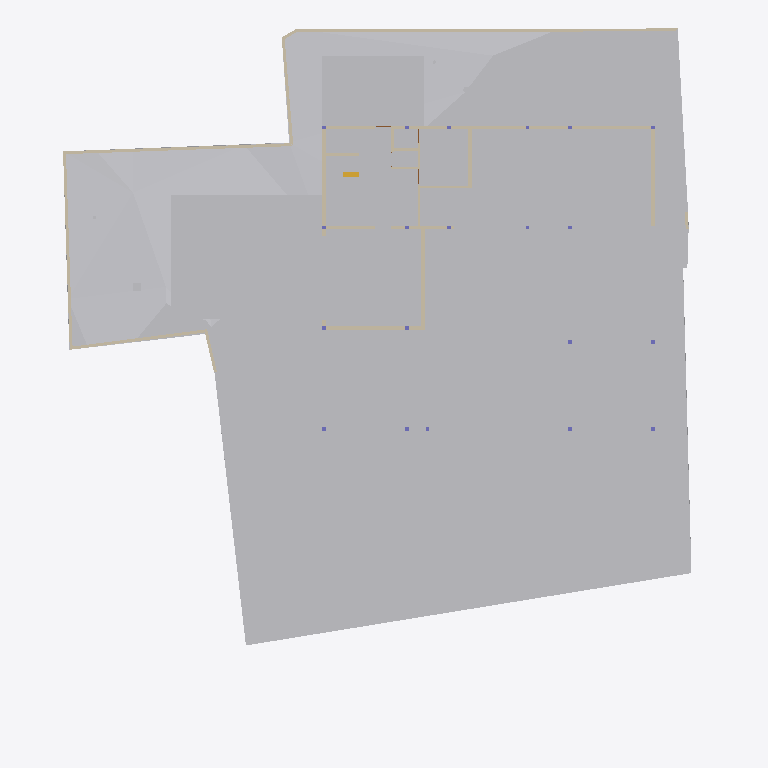
Plan cut of the same IFC building model at storey 'Footing' (level -3.50 m, cut at -2.10 m), seen from above with north up, elements coloured by IFC class: 22 walls (beige), 13 other elements (light grey), 1 stair flight (yellow). Cut surfaces are drawn darker.
Extent 40.0 m × 44.2 m × 15.4 m (x, y, z). Storeys (6): Footing at -3.50 m; GF at -2.55 m; FF Lvl at 0.00 m; FF at 0.45 m; FF Lintel at 3.15 m; SF at 3.65 m. Elements (433): 132 IfcBeam, 66 IfcWall, 37 IfcWindow, 30 IfcFurniture, 24 IfcSlab, 23 IfcGeographicElement, 21 IfcColumn, 19 IfcFooting, 17 IfcDoor, 14 IfcSanitaryTerminal, 13 IfcCovering, 8 IfcUnitaryEquipment.

HEADER;
FILE_DESCRIPTION(('ViewDefinition [CoordinationView]'),'2;1');
FILE_NAME('Manilal.ifc','2025-07-09T18:48:09+05:30',(),(),'IfcOpenShell 0.8.3-alpha250613','Bonsai 0.8.3-alpha250613-9b8357c','');
FILE_SCHEMA(('IFC4X3'));
ENDSEC;
DATA;
#1480=IFCPROJECT('2TuuvCHJz54PsFPcraEbH$',$,'My Project',$,$,$,$,(#3,#128),#1481);
#3305=IFCSITE('0lpfVeOW52QfroqLYyHNY2',$,'My Site',$,$,#26,$,$,$,$,$,$,$,$);
#3313=IFCBUILDING('0MzaWOaS178x5FMqOflU3C',$,'My Building',$,$,#25,$,$,$,$,$,$);
#2081=IFCBUILDINGSTOREY('09kFoqoxrCvB1_fcEsMZsQ',$,'FF',$,$,#217,$,$,$,$);
#2986=IFCBUILDINGSTOREY('0zoFHJ9PnFW80M$mIVDQW3',$,'GF',$,$,#14477,$,$,$,$);
#17145=IFCBUILDINGSTOREY('0MckaoTknA3edZMUNhTyAK',$,'SF',$,$,#17254,$,$,$,$);
#20035=IFCBUILDINGSTOREY('3LpnsPikv4mRTBpfC3WQtx',$,'FF Lvl',$,$,#20051,$,$,$,$);
#23582=IFCBUILDINGSTOREY('0DtUgpQ1b6nBmkLmvc_ehu',$,'FF Lintel',$,$,#23767,$,$,$,$);
#459032=IFCBUILDINGSTOREY('2nxT8wHGnDX9t8LjuK$yoz',$,'Footing',$,$,#459177,$,$,$,$);
#457595=IFCGEOGRAPHICELEMENT('1mqx3WFMb0_xZzgY5_pKpf',$,'Site',$,$,$,#458342,$,.TERRAIN.);
#459974=IFCEARTHWORKSCUT('1orBtrQ6r9QBXstUuMTyak',$,'Cut',$,$,#462420,#459987,$,.BASE_EXCAVATION.);
#461213=IFCEARTHWORKSCUT('2x49TXK193K9MJc3CK9x_n',$,'Cut',$,$,#461251,#461226,$,.BASE_EXCAVATION.);
#460540=IFCEARTHWORKSCUT('3NfQzW2p90kemh8IGcUxhf',$,'roader',$,$,#461135,#461124,$,.PAVEMENTMILLING.);
#19398=IFCVEHICLE('0rzGDxo0H1CRYsT$ARQpVS',$,'Vehicle',$,$,#245789,#19411,$,$);
#93186=IFCVEHICLE('09kCGSf$LDBwv0agp2PRhM',$,'Vehicle',$,$,#245794,#93199,$,$);
#229124=IFCWALL('3MfSYaOiTA4AjSKpPvRhyi',$,'Wall',$,$,#395482,#229135,$,$);
#171459=IFCFURNITURE('2eCSdMrzH5F8FKRq_Kat7X',$,'Furniture',$,$,#326586,#171491,$,$);
#458600=IFCEARTHWORKSCUT('1mWbU5HzzEJhXq8eVfqHmk',$,'Cut',$,$,#458740,#458613,$,.BASE_EXCAVATION.);
#28186=IFCWALL('2UlyJbGOL47vem9W3W5T7b',$,'Wall',$,$,#214889,#28197,$,$);
#214630=IFCWALL('1v3BeDslv3W8LfR3WiqTEd',$,'Wall',$,$,#214830,#214641,$,$);
#170412=IFCWALL('02QSUeXF96zws6rSEwOtxB',$,'Wall',$,$,#363385,#170423,$,$);
#323032=IFCFURNITURE('22FL70C_91$9Siy4CzgYVV',$,'Furniture',$,$,#323068,#323043,$,$);
#27353=IFCWALL('2Y2Bm57Cb8Exxz7st0aRUc',$,'Wall',$,$,#214921,#27364,$,$);
#14810=IFCWALL('1YbjuILpv4AxLe7Ucp54z8',$,'Wall',$,$,#468852,#14821,$,$);
#186191=IFCWALL('1Esm3AND1CI8J4fqgYsqen',$,'Wall',$,$,#186360,#186202,$,$);
#29467=IFCWALL('2U66_ERPrD$A$2PTOc1bPA',$,'Wall',$,$,#452475,#29478,$,$);
#14894=IFCWALL('3LM7Pm6Iv8$Bf3kD16vEYX',$,'Wall',$,$,#461757,#14905,$,$);
#363172=IFCWALL('0m8tsesHb5O9gGZ7b7OJRA',$,'Wall',$,$,#363416,#363183,$,$);
#319577=IFCFURNITURE('0fdrhMOd5CYABI21svJpWT',$,'Furniture',$,$,#442302,#319588,$,$);
#30905=IFCWALL('0J9S4Srlb1MOsgNvH90_Ni',$,'Wall',$,$,#277657,#30916,$,$);
#28224=IFCWALL('10RvTK_K97Xg3Zon6pJwxP',$,'Wall',$,$,#229504,#28235,$,$);
#101546=IFCWALL('0Rf_6ET3jB1A$TE_PSB8cB',$,'Wall',$,$,#322961,#101557,$,$);
#175542=IFCFURNITURE('0rkBbNDlLBse4ihW$AUWVP',$,'Furniture',$,$,#319643,#175553,$,$);
#322727=IFCWALL('0NXfgi9BT5$x6dqiz38cKQ',$,'Wall',$,$,#322883,#322738,$,$);
#27098=IFCWALL('2qQNxnpy98iB6JMyhLi2FK',$,'Wall',$,$,#27516,#27109,$,$);
#322899=IFCWALL('301zTpBY56QRbhbSgqyTtD',$,'Wall',$,$,#322943,#322910,$,$);
#157672=IFCWALL('0uchRx$l984OM1mMLwWf3F',$,'Wall',$,$,#326581,#157683,$,$);
#330316=IFCSTAIRFLIGHT('0zdXW$cUL1CfQYZEU8WTCw',$,'StairFlight.001',$,$,#361341,#330329,$,3,2,0.206666668256124,0.25,.STRAIGHT.);
#245246=IFCWALL('0fvIejk9r9ru81UP$ZU6_y',$,'Wall',$,$,#442218,#245257,$,$);
#442242=IFCWALL('1KcYzWsjX6LA3_EgMFkMZg',$,'Wall',$,$,#468908,#442248,$,$);
#458379=IFCEARTHWORKSCUT('08xWsjruHF$hHFDjLFV7GZ',$,'c',$,$,#458418,#458390,$,.BASE_EXCAVATION.);
#319468=IFCWALL('0zD_rApJLFefqYg0GKIhzz',$,'Wall',$,$,#442236,#319479,$,$);
#395885=IFCWALL('0SzsKfT0jBuBF18kzhhOm3',$,'Wall',$,$,#395960,#395896,$,$);
#28303=IFCWALL('27XUrfdFf8NB4WaAp9CQAl',$,'Wall',$,$,#235124,#28314,$,$);
#467252=IFCGEOGRAPHICELEMENT('3uYxZnds99jOH$HzfZr4nt',$,'Plaav','43dia, 135c',$,#468938,#467634,$,.VEGETATION.);
ENDSEC;
